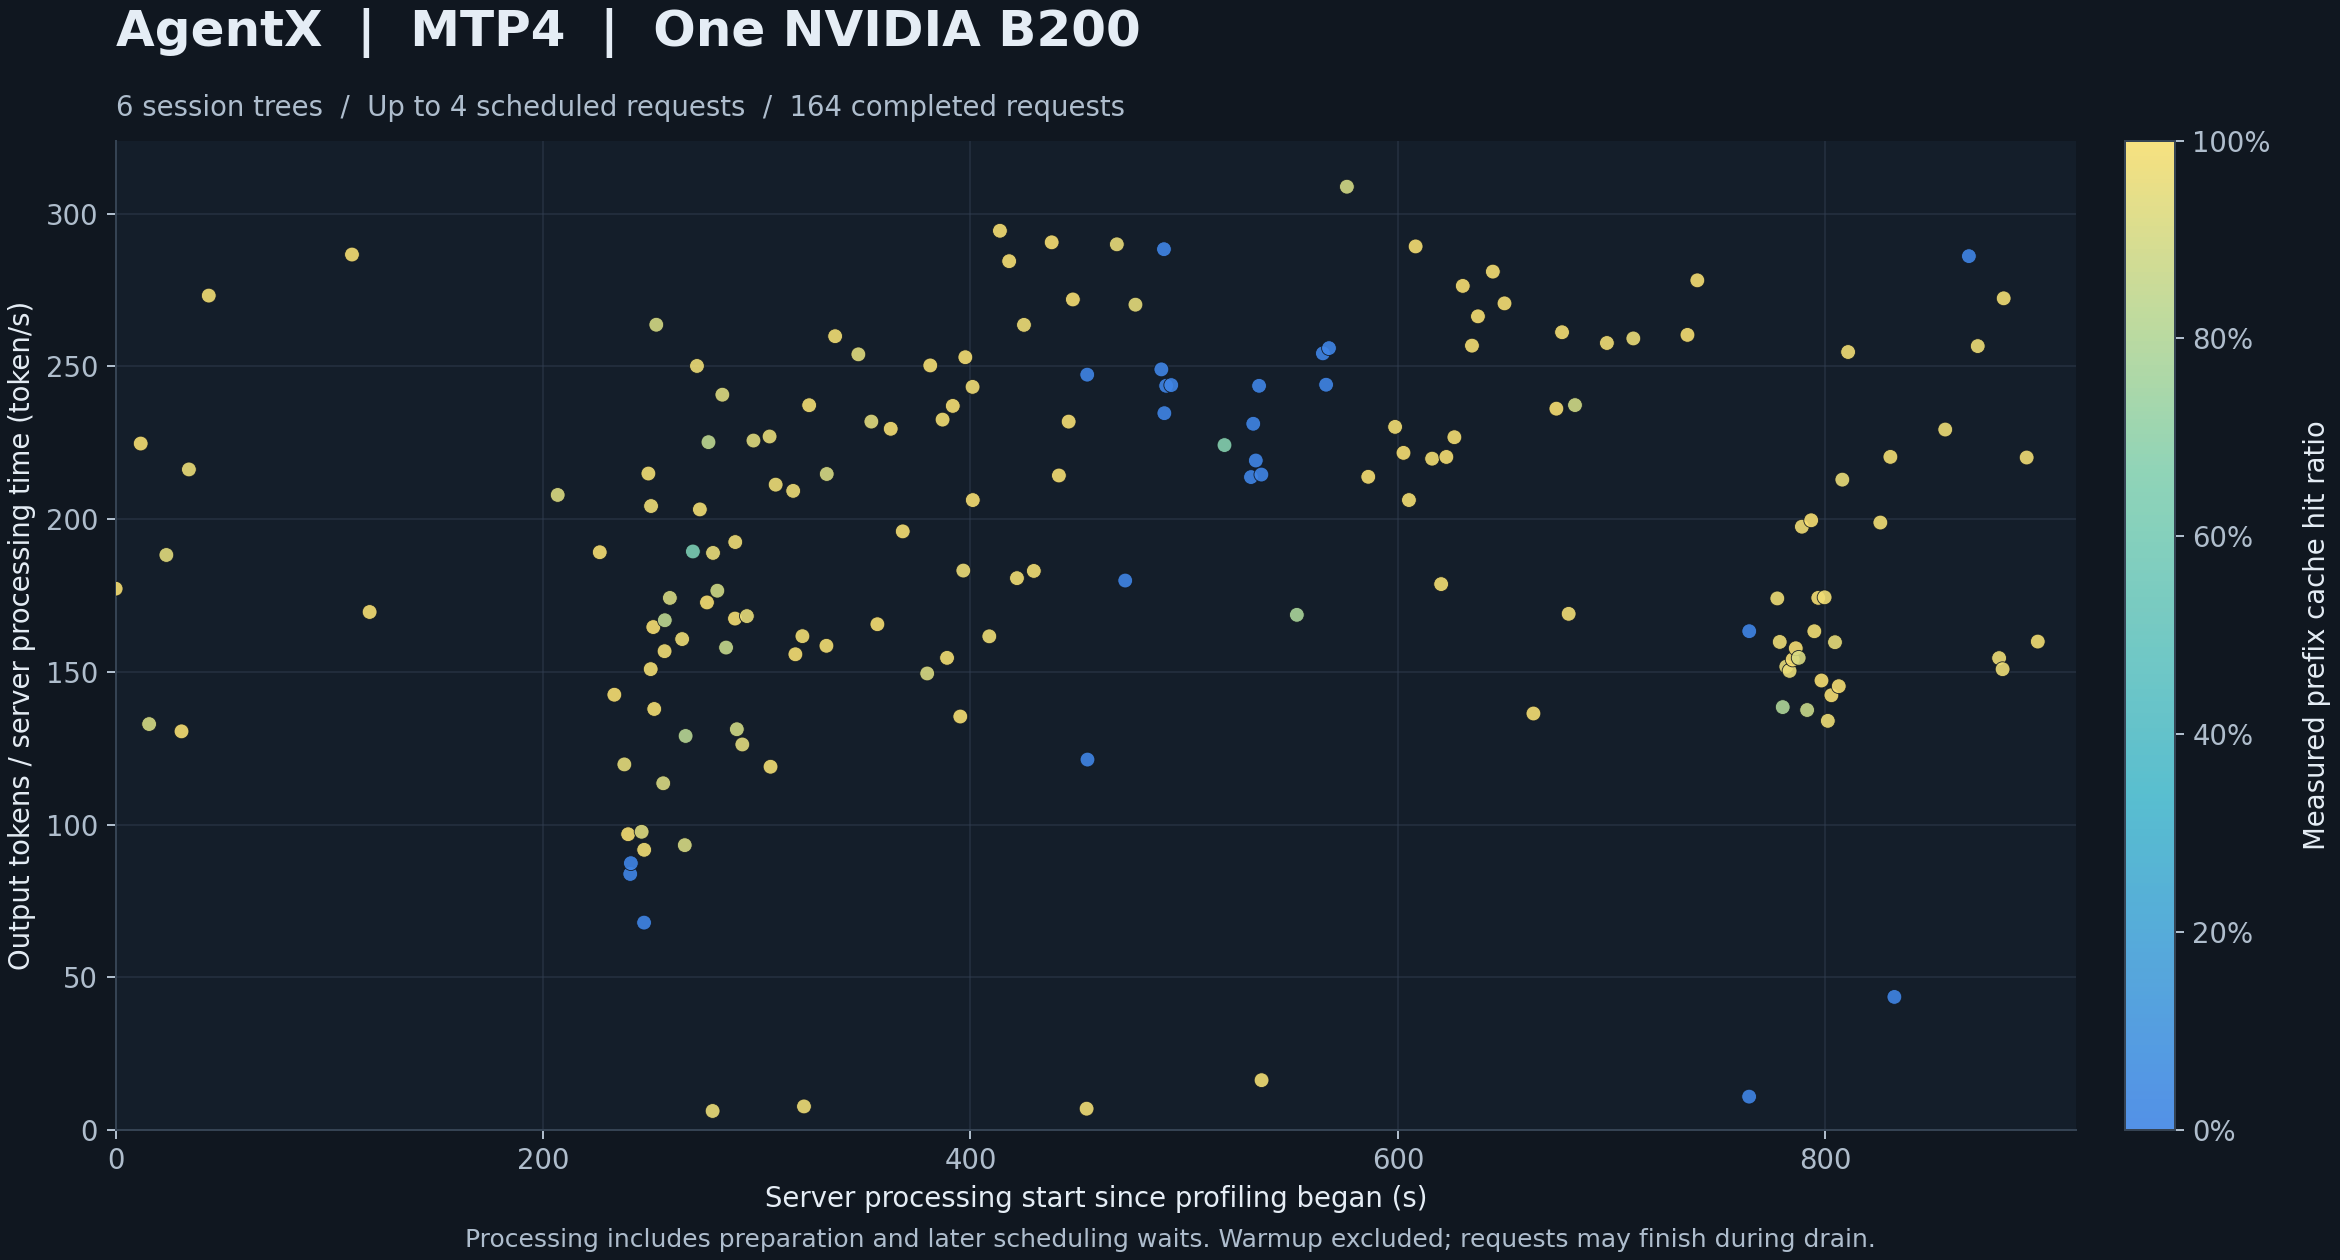

The data file committed next to this chart (first rows):
response_id, client_request_id, conversation_id, source_trace_id, turn_index, processing_started_unix_s, profile_started_unix_s, processing_start_s, processing_seconds, output_tokens, output_tokens_per_second, prompt_tokens, cached_tokens, cache_hit_ratio, queue_seconds, client_seconds
chatcmpl_1806288_6ad9b95b_6, 626e2e50-d85f-43cc-bd45-2720820138e0, 03e110ac6921c2fe9ac7772a9654314a2beb, 03e110ac6921c2fe9ac7772a9654314a2beb, 16, 1792653659, 1792653659, 0.007187, 3.877, 687, 177.2, 170803, 170468, 0.998, 0.002295, 3.88
chatcmpl_1806288_6ad9b967_7, 68b420b4-7298-4bf5-9b4a-d6b30733ed4f, 03e110ac6921c2fe9ac7772a9654314a2beb, 03e110ac6921c2fe9ac7772a9654314a2beb, 17, 1792653671, 1792653659, 11.73, 1.095, 246, 224.7, 171394, 170802, 0.9965, 0.002334, 1.098
chatcmpl_1806288_6ad9b96b_8, b25c915b-30d3-4db0-95d6-a81f37d3cf64, 03e110ac6921c2fe9ac7772a9654314a2beb, 03e110ac6921c2fe9ac7772a9654314a2beb, 18, 1792653675, 1792653659, 15.67, 4.779, 635, 132.9, 190661, 171393, 0.8989, 0.002572, 4.782
chatcmpl_1806288_6ad9b973_9, 2d2ccdb1-2f9e-43e6-adb0-14ca5b84a13c, 03e110ac6921c2fe9ac7772a9654314a2beb, 03e110ac6921c2fe9ac7772a9654314a2beb, 19, 1792653683, 1792653659, 23.74, 4.176, 786, 188.2, 203019, 190660, 0.9391, 0.002721, 4.179
chatcmpl_1806288_6ad9b97a_10, acf4a7ac-bf53-42ad-ab33-7f3bfb95e32e, 03e110ac6921c2fe9ac7772a9654314a2beb, 03e110ac6921c2fe9ac7772a9654314a2beb, 20, 1792653690, 1792653659, 30.83, 0.6513, 85, 130.5, 203801, 203018, 0.9962, 0.002738, 0.655
chatcmpl_1806288_6ad9b97d_11, 68a192e1-2240-42a7-bd04-d83b99e4db44, 03e110ac6921c2fe9ac7772a9654314a2beb, 03e110ac6921c2fe9ac7772a9654314a2beb, 21, 1792653694, 1792653659, 34.29, 3.417, 739, 216.2, 210785, 203800, 0.9669, 0.002842, 3.421
chatcmpl_1806288_6ad9b987_12, 04f1752a-2c28-4a7b-a160-f9b7a2a1a481, 03e110ac6921c2fe9ac7772a9654314a2beb, 03e110ac6921c2fe9ac7772a9654314a2beb, 22, 1792653703, 1792653659, 43.58, 56.99, 15568, 273.2, 213294, 210784, 0.9882, 0.002868, 57
chatcmpl_1806288_6ad9b9ca_13, 32e59f0f-82ed-4a11-9f50-d44162afed74, 03e110ac6921c2fe9ac7772a9654314a2beb, 03e110ac6921c2fe9ac7772a9654314a2beb, 23, 1792653770, 1792653659, 110.6, 92.71, 26571, 286.6, 214265, 213293, 0.9955, 0.002897, 92.72
chatcmpl_1806288_6ad9b9d2_14, c9a872b4-f67e-4e7d-a6d6-f61c41730bfc, 00ca01c4aaeccee751ae6285beb54dea262f, 00ca01c4aaeccee751ae6285beb54dea262f, 27, 1792653778, 1792653659, 118.8, 4.606, 781, 169.6, 168635, 167776, 0.9949, 0.005601, 4.612
chatcmpl_1806288_6ad9ba2a_15, 02ed884f-aff2-4fc5-91a8-666d2e65fe5b, 03e110ac6921c2fe9ac7772a9654314a2beb, 03e110ac6921c2fe9ac7772a9654314a2beb, 24, 1792653866, 1792653659, 206.9, 9.669, 2010, 207.9, 233207, 214264, 0.9188, 0.00387, 9.673
chatcmpl_1806288_6ad9ba3e_16, adf9f805-5a84-4197-a853-2b78e48bbaeb, 03e110ac6921c2fe9ac7772a9654314a2beb, 03e110ac6921c2fe9ac7772a9654314a2beb, 25, 1792653886, 1792653659, 226.5, 1.951, 369, 189.1, 233604, 233206, 0.9983, 0.003213, 1.955
chatcmpl_1806288_6ad9ba44_17, 84fea327-a3a9-4b9f-a6a6-0b17830e18cb, 03e110ac6921c2fe9ac7772a9654314a2beb, 03e110ac6921c2fe9ac7772a9654314a2beb, 26, 1792653893, 1792653659, 233.4, 1.172, 167, 142.5, 233936, 233603, 0.9986, 0.003146, 1.176
chatcmpl_1806288_6ad9ba49_18, cfaa9faa-4696-4ddc-a683-fe529b039b34, 03e110ac6921c2fe9ac7772a9654314a2beb, 03e110ac6921c2fe9ac7772a9654314a2beb, 27, 1792653897, 1792653659, 238, 9.216, 1103, 119.7, 246938, 233935, 0.9473, 0.003364, 9.22
chatcmpl_1806288_6ad9ba4b_19, 38656783-4c7f-4cca-b2ea-d15248d4734a, 00ca01c4aaeccee751ae6285beb54dea262f, 00ca01c4aaeccee751ae6285beb54dea262f, 28, 1792653899, 1792653659, 239.8, 0.9708, 94, 96.83, 169289, 168634, 0.9961, 1.014, 1.986
chatcmpl_1806288_6ad9ba4c_20, 17f032e6-2ef7-4fb0-b88a-316237507cac, 0470d446a4514dfe0c6ad0be92853bd13287, 0470d446a4514dfe0c6ad0be92853bd13287, 0, 1792653900, 1792653659, 240.8, 0.2864, 24, 83.81, 476, 0, 0.0, 0.006215, 0.2956
chatcmpl_1806288_6ad9ba4c_21, 894fdeec-561c-4cc7-a20b-45d1df0aceac, 0470d446a4514dfe0c6ad0be92853bd13287, 0470d446a4514dfe0c6ad0be92853bd13287, 1, 1792653900, 1792653659, 241.1, 4.19, 366, 87.35, 45445, 0, 0.0, 0.01098, 4.202
chatcmpl_1806288_6ad9ba51_22, f39492c7-277b-4ac8-bab6-36c2c032bba7, 0470d446a4514dfe0c6ad0be92853bd13287, 0470d446a4514dfe0c6ad0be92853bd13287, 2, 1792653905, 1792653659, 246.1, 3.892, 380, 97.63, 48970, 45444, 0.928, 0.01418, 3.907
chatcmpl_1806288_6ad9ba52_23, d3223e91-1987-4e96-8d88-ba58628e806d, 03e110ac6921c2fe9ac7772a9654314a2beb::sa…, 03e110ac6921c2fe9ac7772a9654314a2beb, 0, 1792653907, 1792653659, 247.3, 2.445, 166, 67.89, 30557, 0, 0.0, 0.007736, 2.454
chatcmpl_1806288_6ad9ba52_24, 47ae83a1-6f1f-4557-85bc-6b18e048b10f, 03e110ac6921c2fe9ac7772a9654314a2beb::sa…, 03e110ac6921c2fe9ac7772a9654314a2beb, 0, 1792653907, 1792653659, 247.3, 2.638, 242, 91.72, 30172, 29792, 0.9874, 0.05555, 2.695
chatcmpl_1806288_6ad9ba54_25, e1bdbd1d-2ed5-4a78-948e-e9f29cdd256b, 03e110ac6921c2fe9ac7772a9654314a2beb::sa…, 03e110ac6921c2fe9ac7772a9654314a2beb, 0, 1792653909, 1792653659, 249.3, 3.322, 714, 214.9, 30171, 29792, 0.9874, 0.008369, 3.332
chatcmpl_1806288_6ad9ba55_26, 787d0aaa-cee7-46d4-add7-ef4cf341c192, 03e110ac6921c2fe9ac7772a9654314a2beb::sa…, 03e110ac6921c2fe9ac7772a9654314a2beb, 1, 1792653910, 1792653659, 250.4, 1.087, 164, 150.9, 30888, 30556, 0.9893, 0.002435, 1.09
chatcmpl_1806288_6ad9ba55_27, 0d617dd7-0f8a-4bee-99e7-de6dbc75c76e, 03e110ac6921c2fe9ac7772a9654314a2beb::sa…, 03e110ac6921c2fe9ac7772a9654314a2beb, 1, 1792653910, 1792653659, 250.5, 13.28, 2713, 204.3, 30824, 30171, 0.9788, 0.009646, 13.29
chatcmpl_1806288_6ad9ba56_28, 662b69cd-6294-4c33-bb48-0f81ad6fd260, 0470d446a4514dfe0c6ad0be92853bd13287, 0470d446a4514dfe0c6ad0be92853bd13287, 3, 1792653911, 1792653659, 251.6, 0.741, 122, 164.6, 49112, 48969, 0.9971, 0.005926, 0.7477
chatcmpl_1806288_6ad9ba57_29, f1f39d03-f566-4fd8-b642-4b3307922be4, 03e110ac6921c2fe9ac7772a9654314a2beb::sa…, 03e110ac6921c2fe9ac7772a9654314a2beb, 2, 1792653911, 1792653659, 252, 1.567, 216, 137.8, 31158, 30887, 0.9913, 0.01189, 1.58
chatcmpl_1806288_6ad9ba58_30, 8fb501f1-3bf4-47a1-8e9f-89fc3e19b6cd, 0470d446a4514dfe0c6ad0be92853bd13287, 0470d446a4514dfe0c6ad0be92853bd13287, 4, 1792653912, 1792653659, 253, 2.978, 785, 263.6, 54432, 49111, 0.9022, 0.01105, 2.99
chatcmpl_1806288_6ad9ba5b_31, 1ac43535-410a-4e10-b9f3-cc821767138d, 03e110ac6921c2fe9ac7772a9654314a2beb::sa…, 03e110ac6921c2fe9ac7772a9654314a2beb, 1, 1792653915, 1792653659, 256.2, 2.511, 285, 113.5, 33065, 30170, 0.9124, 0.007834, 2.519
chatcmpl_1806288_6ad9ba5c_32, 2369cff4-5907-4bdd-8022-ecb4138b0933, 03e110ac6921c2fe9ac7772a9654314a2beb::sa…, 03e110ac6921c2fe9ac7772a9654314a2beb, 3, 1792653916, 1792653659, 256.9, 4.964, 778, 156.7, 31682, 31157, 0.9834, 0.0005109, 4.965
chatcmpl_1806288_6ad9ba5c_33, 1a473eed-2907-4f7a-9903-852981e35eb1, 0470d446a4514dfe0c6ad0be92853bd13287, 0470d446a4514dfe0c6ad0be92853bd13287, 5, 1792653916, 1792653659, 257, 8.881, 1482, 166.9, 65383, 54431, 0.8325, 0.03835, 8.92
chatcmpl_1806288_6ad9ba5e_34, 820c1d24-41f9-4a45-a7e5-03bc5b387b38, 03e110ac6921c2fe9ac7772a9654314a2beb::sa…, 03e110ac6921c2fe9ac7772a9654314a2beb, 2, 1792653919, 1792653659, 259.3, 10.87, 1894, 174.2, 36465, 33064, 0.9067, 0.01201, 10.89
chatcmpl_1806288_6ad9ba64_35, 21b1ebbf-726a-4341-8865-1b8404b65a44, 03e110ac6921c2fe9ac7772a9654314a2beb::sa…, 03e110ac6921c2fe9ac7772a9654314a2beb, 4, 1792653924, 1792653659, 265.1, 4.337, 697, 160.7, 32399, 31681, 0.9778, 0.01246, 4.35
chatcmpl_1806288_6ad9ba65_36, 4acaf744-b10e-477b-bf13-f1d8f8d15067, 03e110ac6921c2fe9ac7772a9654314a2beb::sa…, 03e110ac6921c2fe9ac7772a9654314a2beb, 2, 1792653926, 1792653659, 266.3, 3.078, 287, 93.25, 34094, 30823, 0.9041, 0.00223, 3.081
chatcmpl_1806288_6ad9ba66_37, 3cd42678-9e8b-46b4-9ddb-59e46a3f9ea4, 0470d446a4514dfe0c6ad0be92853bd13287, 0470d446a4514dfe0c6ad0be92853bd13287, 6, 1792653926, 1792653659, 266.7, 5.504, 710, 129, 79732, 65382, 0.82, 0.004363, 5.51
chatcmpl_1806288_6ad9ba69_38, 472b76e7-4880-4971-915c-cee6ff000a34, 03e110ac6921c2fe9ac7772a9654314a2beb::sa…, 03e110ac6921c2fe9ac7772a9654314a2beb, 3, 1792653929, 1792653659, 270.1, 8.01, 1517, 189.4, 54831, 34093, 0.6218, 0.01028, 8.021
chatcmpl_1806288_6ad9ba6b_39, d393fb5f-1592-458e-ae73-4af224f7b75f, 03e110ac6921c2fe9ac7772a9654314a2beb::sa…, 03e110ac6921c2fe9ac7772a9654314a2beb, 5, 1792653931, 1792653659, 272, 2.775, 694, 250.1, 33306, 32398, 0.9727, 0.002915, 2.778
chatcmpl_1806288_6ad9ba6c_40, 61fdc462-dd24-4d7e-bfb9-f07927cd0f2f, 0470d446a4514dfe0c6ad0be92853bd13287, 0470d446a4514dfe0c6ad0be92853bd13287, 7, 1792653933, 1792653659, 273.4, 2.195, 446, 203.2, 80705, 79731, 0.9879, 0.01248, 2.209
chatcmpl_1806288_6ad9ba70_41, eb021fa6-f981-46dc-b2e3-1a6357a4f73a, 0470d446a4514dfe0c6ad0be92853bd13287, 0470d446a4514dfe0c6ad0be92853bd13287, 8, 1792653936, 1792653659, 276.7, 1.685, 291, 172.7, 80845, 80704, 0.9983, 0.00611, 1.692
chatcmpl_1806288_6ad9ba70_42, 09eb84b8-44c2-41c5-839d-b3e77c220ec4, 03e110ac6921c2fe9ac7772a9654314a2beb::sa…, 03e110ac6921c2fe9ac7772a9654314a2beb, 6, 1792653937, 1792653659, 277.4, 1.79, 403, 225.2, 39849, 33305, 0.8358, 0.00691, 1.797
chatcmpl_1806288_6ad9ba72_43, dcfe9a20-ee22-49d1-9cdd-d2e4339ecad0, 03e110ac6921c2fe9ac7772a9654314a2beb::sa…, 03e110ac6921c2fe9ac7772a9654314a2beb, 4, 1792653939, 1792653659, 279.3, 0.3211, 2, 6.228, 56637, 54830, 0.9681, 0.0009196, 0.3227
chatcmpl_1806288_6ad9ba72_44, 9a53340c-0e82-416b-80db-81481824ce36, 0470d446a4514dfe0c6ad0be92853bd13287, 0470d446a4514dfe0c6ad0be92853bd13287, 9, 1792653939, 1792653659, 279.5, 3.218, 608, 188.9, 83994, 80844, 0.9625, 0.09671, 3.316
chatcmpl_1806288_6ad9ba74_45, 3ebc48bc-9dca-4497-b7ea-5713ac00ba04, 03e110ac6921c2fe9ac7772a9654314a2beb::sa…, 03e110ac6921c2fe9ac7772a9654314a2beb, 7, 1792653941, 1792653659, 281.6, 1.495, 264, 176.5, 44920, 39848, 0.8871, 0.004905, 1.501
chatcmpl_1806288_6ad9ba77_46, 83ce0694-4af0-4852-a88e-068f118181fa, 0470d446a4514dfe0c6ad0be92853bd13287, 0470d446a4514dfe0c6ad0be92853bd13287, 10, 1792653943, 1792653659, 283.9, 4.736, 1140, 240.7, 91106, 83993, 0.9219, 0.001238, 4.738
chatcmpl_1806288_6ad9ba78_47, 01c18713-b995-4dc7-9799-ca8df074c115, 03e110ac6921c2fe9ac7772a9654314a2beb::sa…, 03e110ac6921c2fe9ac7772a9654314a2beb, 8, 1792653945, 1792653659, 285.6, 1.678, 265, 157.9, 52352, 44919, 0.858, 0.004729, 1.683
chatcmpl_1806288_6ad9ba7d_48, d05a2f52-7ce4-4502-b54c-681f1bf94171, 0470d446a4514dfe0c6ad0be92853bd13287, 0470d446a4514dfe0c6ad0be92853bd13287, 11, 1792653949, 1792653659, 289.8, 7.406, 1240, 167.4, 91634, 91105, 0.9942, 0.001265, 7.409
chatcmpl_1806288_6ad9ba7d_49, 92a6c8e1-73cc-45ae-b08b-78f639c05873, 03e110ac6921c2fe9ac7772a9654314a2beb::sa…, 03e110ac6921c2fe9ac7772a9654314a2beb, 9, 1792653949, 1792653659, 289.9, 12.63, 2431, 192.5, 53515, 52351, 0.9782, 0.1088, 12.74
chatcmpl_1806288_6ad9ba7d_50, d99d9eb8-5cee-45cf-b6ae-e64d64573d11, 03e110ac6921c2fe9ac7772a9654314a2beb::sa…, 03e110ac6921c2fe9ac7772a9654314a2beb, 3, 1792653950, 1792653659, 290.7, 1.883, 247, 131.2, 40958, 36464, 0.8903, 0.01093, 1.894
chatcmpl_1806288_6ad9ba80_51, fb502235-83fa-457c-8d42-f956cd3f9cb8, 03e110ac6921c2fe9ac7772a9654314a2beb::sa…, 03e110ac6921c2fe9ac7772a9654314a2beb, 4, 1792653952, 1792653659, 293.2, 1.395, 176, 126.2, 43852, 40957, 0.934, 0.002907, 1.398
chatcmpl_1806288_6ad9ba82_52, 931db525-0965-42fa-bb7e-bca4b2e3eb80, 03e110ac6921c2fe9ac7772a9654314a2beb::sa…, 03e110ac6921c2fe9ac7772a9654314a2beb, 5, 1792653955, 1792653659, 295.4, 5.219, 878, 168.2, 45978, 43851, 0.9537, 0.0131, 5.233
chatcmpl_1806288_6ad9ba85_53, 462b6799-d367-411c-95f9-bae857f6f28a, 0470d446a4514dfe0c6ad0be92853bd13287, 0470d446a4514dfe0c6ad0be92853bd13287, 12, 1792653958, 1792653659, 298.5, 6.695, 1511, 225.7, 98171, 91633, 0.9334, 0.008482, 6.705
chatcmpl_1806288_6ad9ba8d_54, 81025142-f0fb-400c-9f0d-b893242004ce, 03e110ac6921c2fe9ac7772a9654314a2beb::sa…, 03e110ac6921c2fe9ac7772a9654314a2beb, 10, 1792653965, 1792653659, 306, 23.57, 5350, 227, 56025, 53514, 0.9552, 0.0008145, 23.57
chatcmpl_1806288_6ad9ba8d_55, 6ffe893a-dc66-40bd-a8bc-009562fed61a, 0470d446a4514dfe0c6ad0be92853bd13287, 0470d446a4514dfe0c6ad0be92853bd13287, 13, 1792653966, 1792653659, 306.4, 1.034, 123, 118.9, 99402, 98170, 0.9876, 0.002863, 1.038
chatcmpl_1806288_6ad9ba90_56, 71f19544-aa2c-47dd-875a-8b77841a4f24, 0470d446a4514dfe0c6ad0be92853bd13287, 0470d446a4514dfe0c6ad0be92853bd13287, 14, 1792653968, 1792653659, 308.8, 7.862, 1661, 211.3, 101974, 99401, 0.9748, 0.005881, 7.869
chatcmpl_1806288_6ad9ba98_57, b40c4409-a0cb-4745-aadc-b579672d0ba6, 03e110ac6921c2fe9ac7772a9654314a2beb::sa…, 03e110ac6921c2fe9ac7772a9654314a2beb, 6, 1792653976, 1792653659, 317, 4.302, 900, 209.2, 47011, 45977, 0.978, 0.008245, 4.311
chatcmpl_1806288_6ad9ba99_58, 443a6fdb-72ef-4db3-a5a3-f70e72dc1eb7, 0470d446a4514dfe0c6ad0be92853bd13287, 0470d446a4514dfe0c6ad0be92853bd13287, 15, 1792653977, 1792653659, 318.1, 1.933, 301, 155.7, 102626, 101973, 0.9936, 0.009143, 1.943
chatcmpl_1806288_6ad9ba9c_59, 0f1aff2e-a386-4ec2-a916-6a3ad47f356d, 0470d446a4514dfe0c6ad0be92853bd13287, 0470d446a4514dfe0c6ad0be92853bd13287, 16, 1792653981, 1792653659, 321.4, 1.788, 289, 161.7, 103985, 102625, 0.9869, 0.002436, 1.791
chatcmpl_1806288_6ad9ba9d_60, cf6309df-3e91-456c-b8fe-895925ae5a3c, 03e110ac6921c2fe9ac7772a9654314a2beb::sa…, 03e110ac6921c2fe9ac7772a9654314a2beb, 7, 1792653981, 1792653659, 322.1, 0.2592, 2, 7.715, 47982, 47010, 0.9797, 0.007603, 0.2677
chatcmpl_1806288_6ad9ba9f_61, b0fbcc5a-10ba-4a51-a519-9065af285028, 0470d446a4514dfe0c6ad0be92853bd13287, 0470d446a4514dfe0c6ad0be92853bd13287, 17, 1792653984, 1792653659, 324.5, 6.676, 1584, 237.3, 104956, 103984, 0.9907, 0.00385, 6.681
chatcmpl_1806288_6ad9baa7_62, 89e6de89-aa6d-4a15-9e97-d7f210082ae3, 0470d446a4514dfe0c6ad0be92853bd13287, 0470d446a4514dfe0c6ad0be92853bd13287, 18, 1792653992, 1792653659, 332.6, 2.252, 357, 158.5, 106120, 104955, 0.989, 0.001435, 2.255
chatcmpl_1806288_6ad9baa8_63, 9dc48de5-000b-452b-bfc2-c51bfa7a05fc, 03e110ac6921c2fe9ac7772a9654314a2beb::sa…, 03e110ac6921c2fe9ac7772a9654314a2beb, 11, 1792653992, 1792653659, 332.8, 17.8, 3822, 214.7, 61860, 56024, 0.9057, 0.08111, 17.88
chatcmpl_1806288_6ad9baac_64, 9e42e848-1bcd-4568-9bee-3c0b81357c51, 0470d446a4514dfe0c6ad0be92853bd13287, 0470d446a4514dfe0c6ad0be92853bd13287, 19, 1792653996, 1792653659, 336.7, 9.286, 2413, 259.9, 107542, 106119, 0.9868, 0.004834, 9.291
chatcmpl_1806288_6ad9bab6_65, 311aaf33-ac73-4430-8332-7defcbf99194, 0470d446a4514dfe0c6ad0be92853bd13287, 0470d446a4514dfe0c6ad0be92853bd13287, 20, 1792654007, 1792653659, 347.5, 7.432, 1887, 253.9, 115484, 107541, 0.9312, 0.002258, 7.435
... 104 more rows
